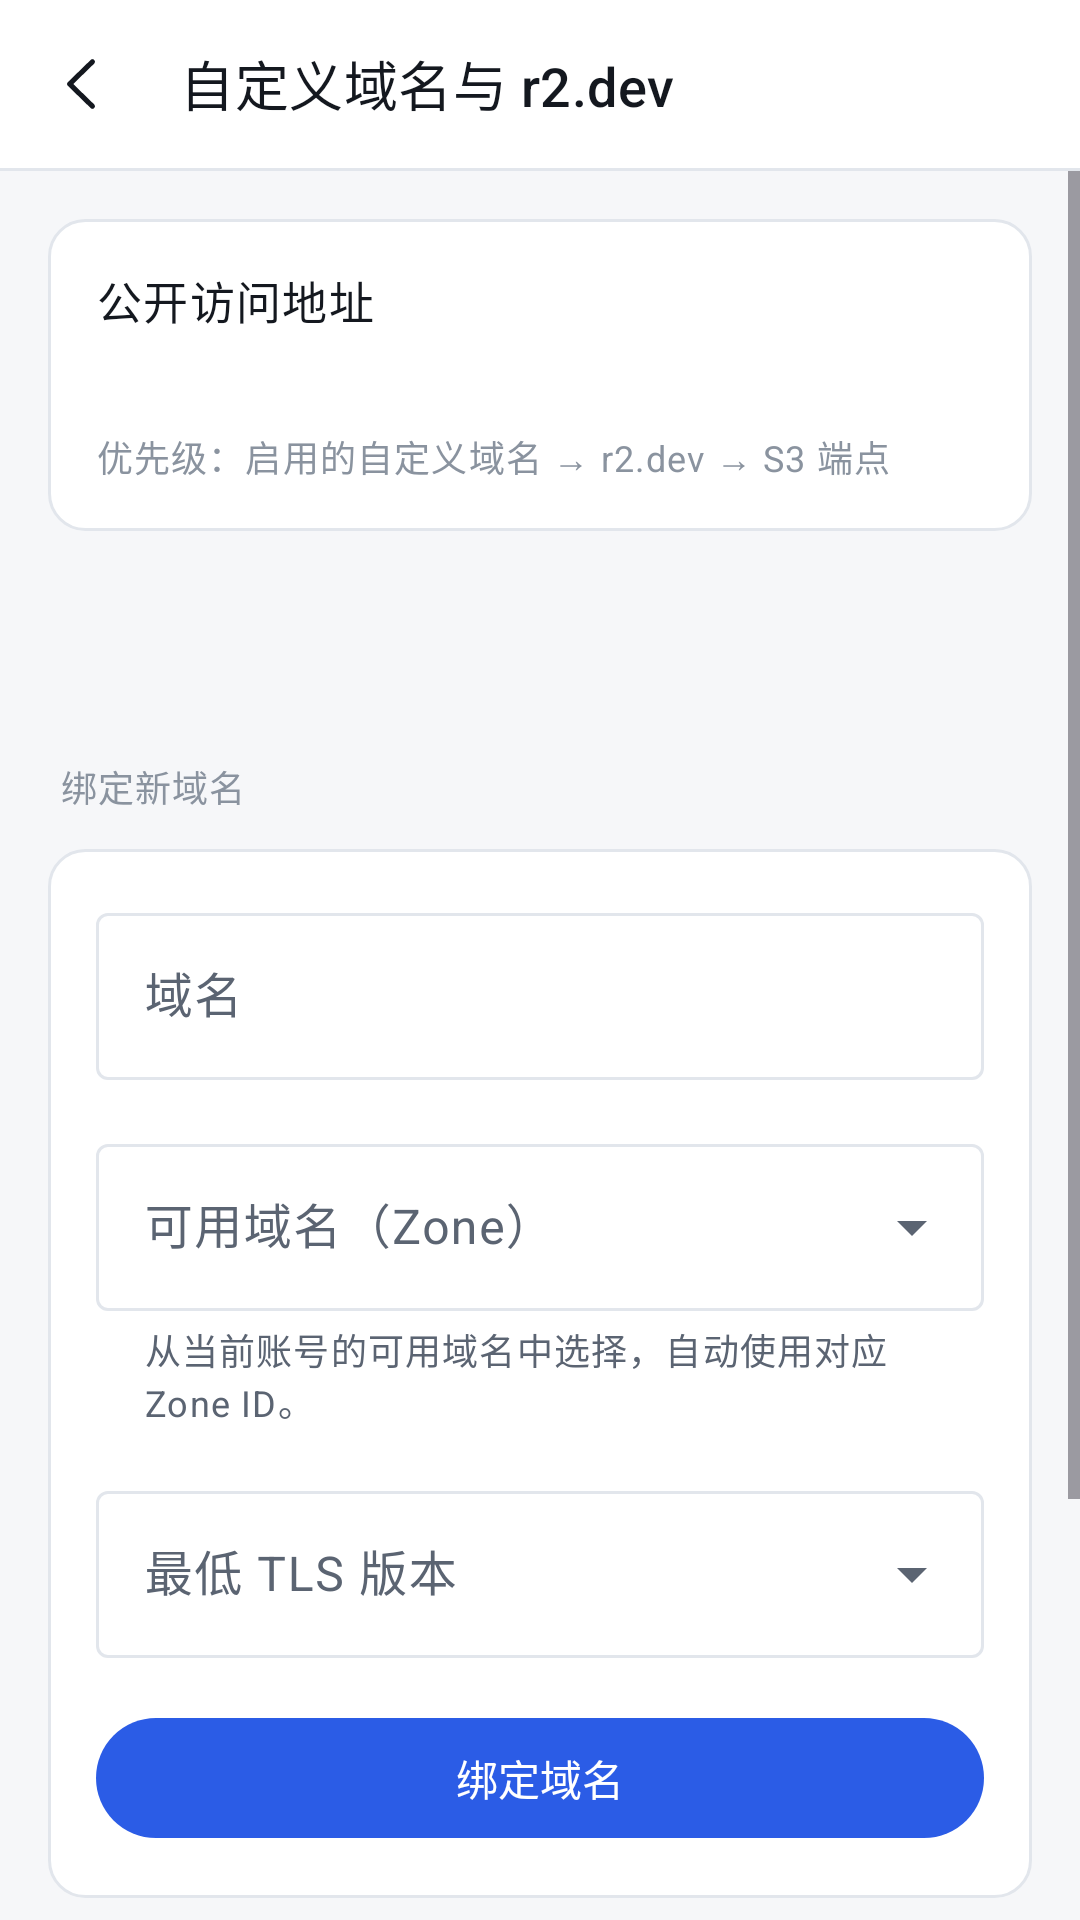

Layout XML and referenced resources for this Android screen:
<!-- AndroidManifest.xml: application theme Theme.R2Manager -->
<!-- res/layout/fragment_advanced_settings.xml -->
<?xml version="1.0" encoding="utf-8"?>
<LinearLayout xmlns:android="http://schemas.android.com/apk/res/android"
    xmlns:app="http://schemas.android.com/apk/res-auto"
    android:layout_width="match_parent"
    android:layout_height="match_parent"
    android:background="@color/canvas"
    android:orientation="vertical">

    <LinearLayout
        android:layout_width="match_parent"
        android:layout_height="@dimen/appbar_height"
        android:background="@color/surface"
        android:gravity="center_vertical"
        android:orientation="horizontal"
        android:paddingStart="@dimen/space_1"
        android:paddingEnd="@dimen/page_margin">

        <ImageView
            android:id="@+id/btnBack"
            android:layout_width="@dimen/touch_target_min"
            android:layout_height="@dimen/touch_target_min"
            android:background="?attr/selectableItemBackgroundBorderless"
            android:contentDescription="@string/action_back"
            android:padding="@dimen/space_3"
            android:src="@drawable/ic_back"
            app:tint="@color/ink_primary" />

        <TextView
            android:layout_width="wrap_content"
            android:layout_height="wrap_content"
            android:layout_marginStart="@dimen/space_2"
            android:text="@string/advanced_title"
            android:textAppearance="@style/TextAppearance.R2Manager.AppBarTitle" />
    </LinearLayout>

    <View
        android:layout_width="match_parent"
        android:layout_height="@dimen/divider_height"
        android:background="@color/outline" />

    <ScrollView
        android:layout_width="match_parent"
        android:layout_height="0dp"
        android:layout_weight="1">

        <LinearLayout
            android:layout_width="match_parent"
            android:layout_height="wrap_content"
            android:orientation="vertical"
            android:padding="@dimen/page_margin">

            <LinearLayout
                android:layout_width="match_parent"
                android:layout_height="wrap_content"
                android:background="@drawable/bg_card"
                android:orientation="vertical"
                android:padding="@dimen/space_4">

                <TextView
                    android:layout_width="wrap_content"
                    android:layout_height="wrap_content"
                    android:text="@string/advanced_public"
                    android:textAppearance="@style/TextAppearance.R2Manager.ListTitle" />

                <TextView
                    android:id="@+id/tvPublic"
                    android:layout_width="match_parent"
                    android:layout_height="wrap_content"
                    android:layout_marginTop="@dimen/space_2"
                    android:textAppearance="@style/TextAppearance.R2Manager.ListSubtitle"
                    android:textColor="@color/ink_primary" />

                <TextView
                    android:layout_width="wrap_content"
                    android:layout_height="wrap_content"
                    android:layout_marginTop="@dimen/space_2"
                    android:text="@string/advanced_public_priority"
                    android:textAppearance="@style/TextAppearance.R2Manager.Caption" />
            </LinearLayout>

            <TextView
                android:id="@+id/tvDomainsTitle"
                android:layout_width="wrap_content"
                android:layout_height="wrap_content"
                android:layout_marginTop="@dimen/space_6"
                android:layout_marginStart="@dimen/space_1"
                android:textAppearance="@style/TextAppearance.R2Manager.Caption" />

            <LinearLayout
                android:id="@+id/containerDomains"
                android:layout_width="match_parent"
                android:layout_height="wrap_content"
                android:layout_marginTop="@dimen/space_3"
                android:orientation="vertical" />

            <TextView
                android:layout_width="wrap_content"
                android:layout_height="wrap_content"
                android:layout_marginTop="@dimen/space_6"
                android:layout_marginStart="@dimen/space_1"
                android:text="@string/advanced_bind_section"
                android:textAppearance="@style/TextAppearance.R2Manager.Caption" />

            <LinearLayout
                android:layout_width="match_parent"
                android:layout_height="wrap_content"
                android:layout_marginTop="@dimen/space_3"
                android:background="@drawable/bg_card"
                android:orientation="vertical"
                android:padding="@dimen/space_4">

                <com.google.android.material.textfield.TextInputLayout
                    android:layout_width="match_parent"
                    android:layout_height="wrap_content"
                    android:hint="@string/advanced_domain">

                    <com.google.android.material.textfield.TextInputEditText
                        android:id="@+id/etDomain"
                        android:layout_width="match_parent"
                        android:layout_height="wrap_content"
                        android:inputType="textUri"
                        android:maxLines="1" />
                </com.google.android.material.textfield.TextInputLayout>

                <com.google.android.material.textfield.TextInputLayout
                    style="@style/Widget.Material3.TextInputLayout.OutlinedBox.ExposedDropdownMenu"
                    android:layout_width="match_parent"
                    android:layout_height="wrap_content"
                    android:layout_marginTop="@dimen/space_4"
                    android:hint="@string/advanced_zone"
                    app:helperText="@string/advanced_zone_help">

                    <com.google.android.material.textfield.MaterialAutoCompleteTextView
                        android:id="@+id/acZone"
                        android:layout_width="match_parent"
                        android:layout_height="wrap_content"
                        android:inputType="none" />
                </com.google.android.material.textfield.TextInputLayout>

                <com.google.android.material.textfield.TextInputLayout
                    style="@style/Widget.Material3.TextInputLayout.OutlinedBox.ExposedDropdownMenu"
                    android:layout_width="match_parent"
                    android:layout_height="wrap_content"
                    android:layout_marginTop="@dimen/space_4"
                    android:hint="@string/advanced_min_tls">

                    <com.google.android.material.textfield.MaterialAutoCompleteTextView
                        android:id="@+id/acMinTls"
                        android:layout_width="match_parent"
                        android:layout_height="wrap_content"
                        android:inputType="none" />
                </com.google.android.material.textfield.TextInputLayout>

                <com.google.android.material.button.MaterialButton
                    android:id="@+id/btnBind"
                    style="@style/Widget.R2Manager.Button.Primary"
                    android:layout_width="match_parent"
                    android:layout_height="wrap_content"
                    android:layout_marginTop="@dimen/space_4"
                    android:text="@string/advanced_bind" />
            </LinearLayout>

            <TextView
                android:layout_width="wrap_content"
                android:layout_height="wrap_content"
                android:layout_marginTop="@dimen/space_6"
                android:layout_marginStart="@dimen/space_1"
                android:text="@string/advanced_r2dev_section"
                android:textAppearance="@style/TextAppearance.R2Manager.Caption" />

            <LinearLayout
                android:layout_width="match_parent"
                android:layout_height="wrap_content"
                android:layout_marginTop="@dimen/space_3"
                android:background="@drawable/bg_card"
                android:orientation="vertical"
                android:padding="@dimen/space_4">

                <LinearLayout
                    android:layout_width="match_parent"
                    android:layout_height="wrap_content"
                    android:gravity="center_vertical"
                    android:orientation="horizontal">

                    <LinearLayout
                        android:layout_width="0dp"
                        android:layout_height="wrap_content"
                        android:layout_weight="1"
                        android:orientation="vertical">

                        <TextView
                            android:layout_width="wrap_content"
                            android:layout_height="wrap_content"
                            android:text="@string/advanced_r2dev_enable"
                            android:textAppearance="@style/TextAppearance.R2Manager.ListTitle" />

                        <TextView
                            android:id="@+id/tvR2devHost"
                            android:layout_width="wrap_content"
                            android:layout_height="wrap_content"
                            android:layout_marginTop="@dimen/space_1"
                            android:textAppearance="@style/TextAppearance.R2Manager.Caption" />
                    </LinearLayout>

                    <com.google.android.material.switchmaterial.SwitchMaterial
                        android:id="@+id/switchR2Dev"
                        android:layout_width="wrap_content"
                        android:layout_height="wrap_content" />
                </LinearLayout>

                <TextView
                    android:layout_width="match_parent"
                    android:layout_height="wrap_content"
                    android:layout_marginTop="@dimen/space_2"
                    android:text="@string/advanced_r2dev_help"
                    android:textAppearance="@style/TextAppearance.R2Manager.Caption" />
            </LinearLayout>
        </LinearLayout>
    </ScrollView>

</LinearLayout>
<!-- resources referenced by this layout -->
<resources>
  <color name="canvas">#F6F7F9</color>
  <color name="ink_primary">#14181F</color>
  <color name="outline">#E2E6EC</color>
  <color name="surface">#FFFFFF</color>
  <dimen name="appbar_height">56dp</dimen>
  <dimen name="divider_height">1dp</dimen>
  <dimen name="page_margin">16dp</dimen>
  <dimen name="space_1">4dp</dimen>
  <dimen name="space_2">8dp</dimen>
  <dimen name="space_3">12dp</dimen>
  <dimen name="space_4">16dp</dimen>
  <dimen name="space_6">24dp</dimen>
  <dimen name="touch_target_min">48dp</dimen>
  <string name="action_back">返回</string>
  <string name="advanced_bind">绑定域名</string>
  <string name="advanced_bind_section">绑定新域名</string>
  <string name="advanced_domain">域名</string>
  <string name="advanced_min_tls">最低 TLS 版本</string>
  <string name="advanced_public">公开访问地址</string>
  <string name="advanced_public_priority">优先级：启用的自定义域名 → r2.dev → S3 端点</string>
  <string name="advanced_r2dev_enable">启用 r2.dev</string>
  <string name="advanced_r2dev_help">仅用于调试与临时分享，生产环境建议使用自定义域名。</string>
  <string name="advanced_r2dev_section">r2.dev 公开访问</string>
  <string name="advanced_title">自定义域名与 r2.dev</string>
  <string name="advanced_zone">可用域名（Zone）</string>
  <string name="advanced_zone_help">从当前账号的可用域名中选择，自动使用对应 Zone ID。</string>
  <style name="Widget.R2Manager.Button.Primary" parent="Widget.R2Manager.Button">
          <item name="backgroundTint">@color/primary</item>
          <item name="android:textColor">@color/on_primary</item>
      </style>
  <dimen name="stroke_thin">1dp</dimen>
  <dimen name="radius_card">12dp</dimen>
  <dimen name="text_appbar_title">18sp</dimen>
  <dimen name="line_appbar_title">24sp</dimen>
  <dimen name="text_caption">12sp</dimen>
  <dimen name="line_caption">16sp</dimen>
  <color name="ink_tertiary">#8A939F</color>
  <dimen name="text_list_subtitle">12sp</dimen>
  <dimen name="line_list_subtitle">16sp</dimen>
  <color name="ink_secondary">#5B6472</color>
  <dimen name="text_list_title">15sp</dimen>
  <dimen name="line_list_title">20sp</dimen>
  <color name="primary">#2B5CE6</color>
  <color name="on_primary">#FFFFFF</color>
  <color name="primary_container">#E7EDFD</color>
  <color name="on_primary_container">#14181F</color>
  <color name="brand">#F6821F</color>
  <color name="brand_soft">#FFF3E6</color>
  <color name="brand_ink">#8A4400</color>
  <color name="blue">#2F6FED</color>
  <color name="background">#F4F6F9</color>
  <color name="surface_variant">#F4F6F9</color>
  <color name="line">#E9EBEF</color>
  <color name="error">#DC2626</color>
  <color name="red_soft">#FDECEC</color>
  <style name="Theme.R2Manager.BottomSheet" parent="ThemeOverlay.Material3.BottomSheetDialog">
          <item name="bottomSheetStyle">@style/Widget.R2Manager.BottomSheet</item>
      </style>
  <style name="Theme.R2Manager.Dialog" parent="ThemeOverlay.Material3.MaterialAlertDialog">
          <item name="shapeAppearanceOverlay">@style/ShapeAppearance.R2Manager.Dialog</item>
      </style>
  <dimen name="radius_button">999dp</dimen>
  <style name="Widget.R2Manager.BottomSheet" parent="Widget.Material3.BottomSheet.Modal">
          <item name="shapeAppearanceOverlay">@style/ShapeAppearance.R2Manager.Panel</item>
          <item name="backgroundTint">@color/surface</item>
      </style>
  <style name="ShapeAppearance.R2Manager.Dialog" parent="">
          <item name="cornerFamily">rounded</item>
          <item name="cornerSize">@dimen/radius_dialog</item>
      </style>
  <dimen name="text_button">14sp</dimen>
  <dimen name="line_button">20sp</dimen>
  <style name="ShapeAppearance.R2Manager.Panel" parent="">
          <item name="cornerFamily">rounded</item>
          <item name="cornerSizeTopLeft">@dimen/radius_panel</item>
          <item name="cornerSizeTopRight">@dimen/radius_panel</item>
          <item name="cornerSizeBottomLeft">0dp</item>
          <item name="cornerSizeBottomRight">0dp</item>
      </style>
  <dimen name="radius_dialog">28dp</dimen>
  <dimen name="radius_panel">16dp</dimen>
</resources>
